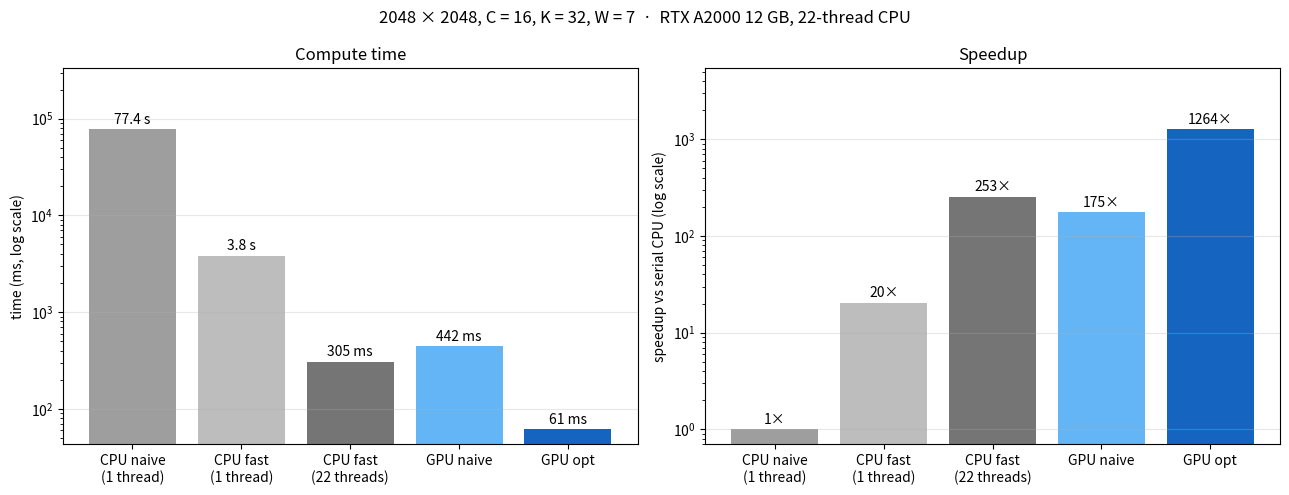

Recreate this plot in Python.
#!/usr/bin/env python3
"""Plot the 2048x2048, C=16, K=32, W=7 timing case (output of `make timing`).

Usage:  python3 plot_timing.py            # reads timing.txt if present
Writes: charts/timing_2048.png
"""
import os, re
import matplotlib
matplotlib.use("Agg")                     # no display needed (works over ssh)
import matplotlib.pyplot as plt

# values from the last `make timing` run (used if timing.txt is missing)
times = {
    "CPU naive\n(1 thread)":   77366.095,
    "CPU fast\n(1 thread)":     3820.646,
    "CPU fast\n(22 threads)":    305.430,
    "GPU naive":                 441.679,
    "GPU opt":                    61.193,
}

# if timing.txt exists, take the numbers from it instead
if os.path.exists("timing.txt"):
    t = open("timing.txt").read()
    num = lambda pat: float(re.findall(pat, t)[-1])
    try:
        times["CPU naive\n(1 thread)"]   = num(r"naive_ms:\s*([\d.]+)")
        times["CPU fast\n(22 threads)"]  = num(r"fast_ms:\s*([\d.]+)")
        tm = re.findall(r"time_ms:\s*([\d.]+)", t)   # order: fast22, fast1, gpu_naive, gpu_opt
        times["CPU fast\n(1 thread)"] = float(tm[-3])
        times["GPU naive"]            = float(tm[-2])
        times["GPU opt"]              = float(tm[-1])
    except (IndexError, ValueError):
        print("could not parse timing.txt, using built-in values")

names  = list(times)
ms     = list(times.values())
serial = times["CPU naive\n(1 thread)"]
speed  = [serial / v for v in ms]
colors = ["#9e9e9e", "#bdbdbd", "#757575", "#64b5f6", "#1565c0"]

fig, (a1, a2) = plt.subplots(1, 2, figsize=(13, 5))
fig.suptitle("2048 × 2048, C = 16, K = 32, W = 7  ·  RTX A2000 12 GB, 22-thread CPU")

b = a1.bar(names, ms, color=colors)
a1.set_yscale("log")
a1.set_ylabel("time (ms, log scale)")
a1.set_title("Compute time")
for r, v in zip(b, ms):
    a1.text(r.get_x() + r.get_width() / 2, v * 1.15,
            f"{v/1000:.1f} s" if v >= 1000 else f"{v:.0f} ms", ha="center")

b = a2.bar(names, speed, color=colors)
a2.set_yscale("log")
a2.set_ylabel("speedup vs serial CPU (log scale)")
a2.set_title("Speedup")
for r, v in zip(b, speed):
    a2.text(r.get_x() + r.get_width() / 2, v * 1.15, f"{v:.0f}×", ha="center")

for a in (a1, a2):
    a.set_ylim(top=max(a.get_ylim()[1], 1) * 3)
    a.grid(axis="y", alpha=0.3)

plt.tight_layout()
os.makedirs("charts", exist_ok=True)
plt.savefig("charts/timing_2048.png", dpi=150)
print("wrote charts/timing_2048.png")
